Run: headless pygame with SDL's dummy video driver; simulated clock (each Clock.tick advances the game by its frame time, no real sleeping); random seed 0; keys injected as events and as key.get_pressed() state; no mouse input.
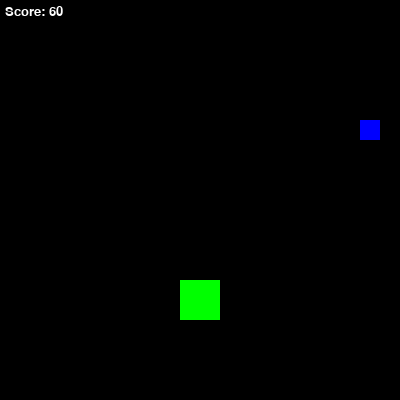
Frame 1 of 1 · flips 1–60 · no input (game ended)

The pygame program that drew these frames:

import pygame
import random
import heapq
import sys

# -------- Configuration --------
CELL_SIZE   = 20      # Pixel size of one grid cell
GRID_WIDTH  = 20      # Number of cells horizontally
GRID_HEIGHT = 20      # Number of cells vertically
WINDOW_WIDTH  = GRID_WIDTH * CELL_SIZE
WINDOW_HEIGHT = GRID_HEIGHT * CELL_SIZE
FPS = 10              # Game speed (frames per second)

# Colors (R, G, B)
BLACK = (0, 0, 0)
GREEN = (0, 255, 0)
RED   = (255, 0, 0)
BLUE  = (0, 0, 255)
YELLOW = (255, 255, 0)
WHITE = (255, 255, 255)

# -------- Fruit Generation --------
def get_random_fruit(snake):
    """
    Returns a dictionary representing a fruit with a random type,
    color, and point value that is not placed on the snake.
    
    Fruit types:
      - Red fruit:   10 points
      - Blue fruit:  20 points
      - Yellow fruit: 5 points
    """
    fruit_types = [
        {"color": RED, "value": 10},
        {"color": BLUE, "value": 20},
        {"color": YELLOW, "value": 5}
    ]
    fruit_type = random.choice(fruit_types)
    
    while True:
        pos = (random.randint(0, GRID_WIDTH - 1), random.randint(0, GRID_HEIGHT - 1))
        if pos not in snake:
            break

    return {"pos": pos, "color": fruit_type["color"], "value": fruit_type["value"]}

# -------- Utility Functions --------
def heuristic(a, b):
    """Manhattan distance heuristic for A*."""
    return abs(a[0] - b[0]) + abs(a[1] - b[1])

def get_neighbors(pos):
    """Return the list of neighboring positions (up, down, left, right) for a given cell."""
    x, y = pos
    return [(x + 1, y), (x - 1, y), (x, y + 1), (x, y - 1)]

def a_star(start, goal, snake):
    """
    Returns a list of grid positions (a path) from start to goal using A* path-finding.
    
    The snake's body (except the tail) is considered an obstacle.
    """
    # Treat all snake segments except the tail as obstacles
    obstacles = set(snake[:-1]) if len(snake) > 1 else set()
    
    open_set = []
    # Heap items: (f_score, g_score, position)
    heapq.heappush(open_set, (heuristic(start, goal), 0, start))
    
    came_from = {}
    g_score = {start: 0}
    closed_set = set()
    
    while open_set:
        _, current_g, current = heapq.heappop(open_set)
        
        if current == goal:
            # Reconstruct path from start to goal
            path = [current]
            while current in came_from:
                current = came_from[current]
                path.append(current)
            path.reverse()
            return path
        
        closed_set.add(current)
        
        for neighbor in get_neighbors(current):
            x, y = neighbor
            # Skip neighbors outside the grid
            if x < 0 or x >= GRID_WIDTH or y < 0 or y >= GRID_HEIGHT:
                continue
            # Skip obstacles (unless neighbor is the goal)
            if neighbor in obstacles and neighbor != goal:
                continue
                
            tentative_g = current_g + 1
            if neighbor in closed_set and tentative_g >= g_score.get(neighbor, float('inf')):
                continue
                
            if tentative_g < g_score.get(neighbor, float('inf')):
                came_from[neighbor] = current
                g_score[neighbor] = tentative_g
                f_score = tentative_g + heuristic(neighbor, goal)
                heapq.heappush(open_set, (f_score, tentative_g, neighbor))
                
    return None  # No valid path found

def get_safe_move(snake):
    """
    Fallback strategy: from the snake's head, return the first safe neighboring move
    that does not result in an immediate collision.
    """
    head = snake[0]
    directions = [(1, 0), (-1, 0), (0, 1), (0, -1)]
    for dx, dy in directions:
        new_head = (head[0] + dx, head[1] + dy)
        # Check boundaries
        if new_head[0] < 0 or new_head[0] >= GRID_WIDTH or new_head[1] < 0 or new_head[1] >= GRID_HEIGHT:
            continue
        # Check collision with snake's body
        if new_head in snake:
            continue
        return new_head
    return head  # No safe move found; return head (will cause collision)

# -------- Main Game Loop --------
def main():
    pygame.init()
    screen = pygame.display.set_mode((WINDOW_WIDTH, WINDOW_HEIGHT))
    pygame.display.set_caption("Self-Playing Snake Game with Varied Fruits")
    clock = pygame.time.Clock()
    
    # Set up a font for displaying the score.
    font = pygame.font.SysFont("arial", 20)
    
    # Initialize the snake at the center of the grid.
    snake = [(GRID_WIDTH // 2, GRID_HEIGHT // 2)]
    
    # Generate the first fruit.
    fruit = get_random_fruit(snake)
    
    score = 0  # Initialize score
    
    running = True
    while running:
        clock.tick(FPS)
        
        # Handle window events.
        for event in pygame.event.get():
            if event.type == pygame.QUIT:
                running = False
        
        head = snake[0]
        # Use A* to compute a path from the snake's head to the fruit.
        path = a_star(head, fruit["pos"], snake)
        if path and len(path) >= 2:
            # The next move is the second element in the path (first is the current head)
            next_move = path[1]
        else:
            # If no path is found, choose any safe move.
            next_move = get_safe_move(snake)
        
        # Check for collision with walls.
        if (next_move[0] < 0 or next_move[0] >= GRID_WIDTH or 
            next_move[1] < 0 or next_move[1] >= GRID_HEIGHT):
            print("Collision with wall! Game Over!")
            running = False
            continue
        
        # Check for self-collision.
        if next_move in snake:
            print("Collision with self! Game Over!")
            running = False
            continue
        
        # Move the snake by adding the new head.
        snake.insert(0, next_move)
        if next_move == fruit["pos"]:
            # Snake eats the fruit: increase score by the fruit's value and generate a new fruit.
            score += fruit["value"]
            fruit = get_random_fruit(snake)
        else:
            # Remove the tail segment to simulate movement.
            snake.pop()
        
        # Draw the game board.
        screen.fill(BLACK)
        
        # Draw the fruit.
        fruit_rect = pygame.Rect(fruit["pos"][0] * CELL_SIZE, fruit["pos"][1] * CELL_SIZE, CELL_SIZE, CELL_SIZE)
        pygame.draw.rect(screen, fruit["color"], fruit_rect)
        
        # Draw the snake.
        for segment in snake:
            segment_rect = pygame.Rect(segment[0] * CELL_SIZE, segment[1] * CELL_SIZE, CELL_SIZE, CELL_SIZE)
            pygame.draw.rect(screen, GREEN, segment_rect)
        
        # Render and display the score.
        score_text = font.render(f"Score: {score}", True, WHITE)
        screen.blit(score_text, (5, 5))
        
        # Optionally, draw grid lines for clarity:
        # for x in range(0, WINDOW_WIDTH, CELL_SIZE):
        #     pygame.draw.line(screen, WHITE, (x, 0), (x, WINDOW_HEIGHT))
        # for y in range(0, WINDOW_HEIGHT, CELL_SIZE):
        #     pygame.draw.line(screen, WHITE, (0, y), (WINDOW_WIDTH, y))
        
        pygame.display.update()
        
    pygame.quit()
    sys.exit()

if __name__ == "__main__":
    main()
